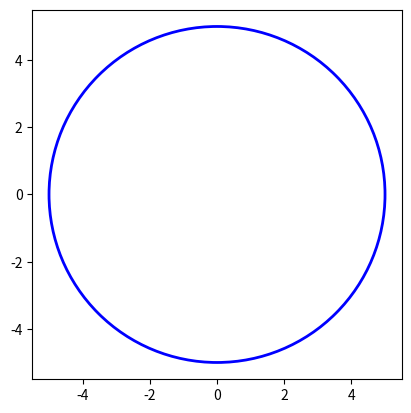

Python code for this plot:
import matplotlib
import matplotlib.pyplot as plt

matplotlib.use('Agg')

c = plt.Circle((0, 0), radius = 5, color='blue', linewidth=2, fill=False)
ax = plt.gca()
ax.add_patch(c)
plt.axis('scaled')
plt.show()
